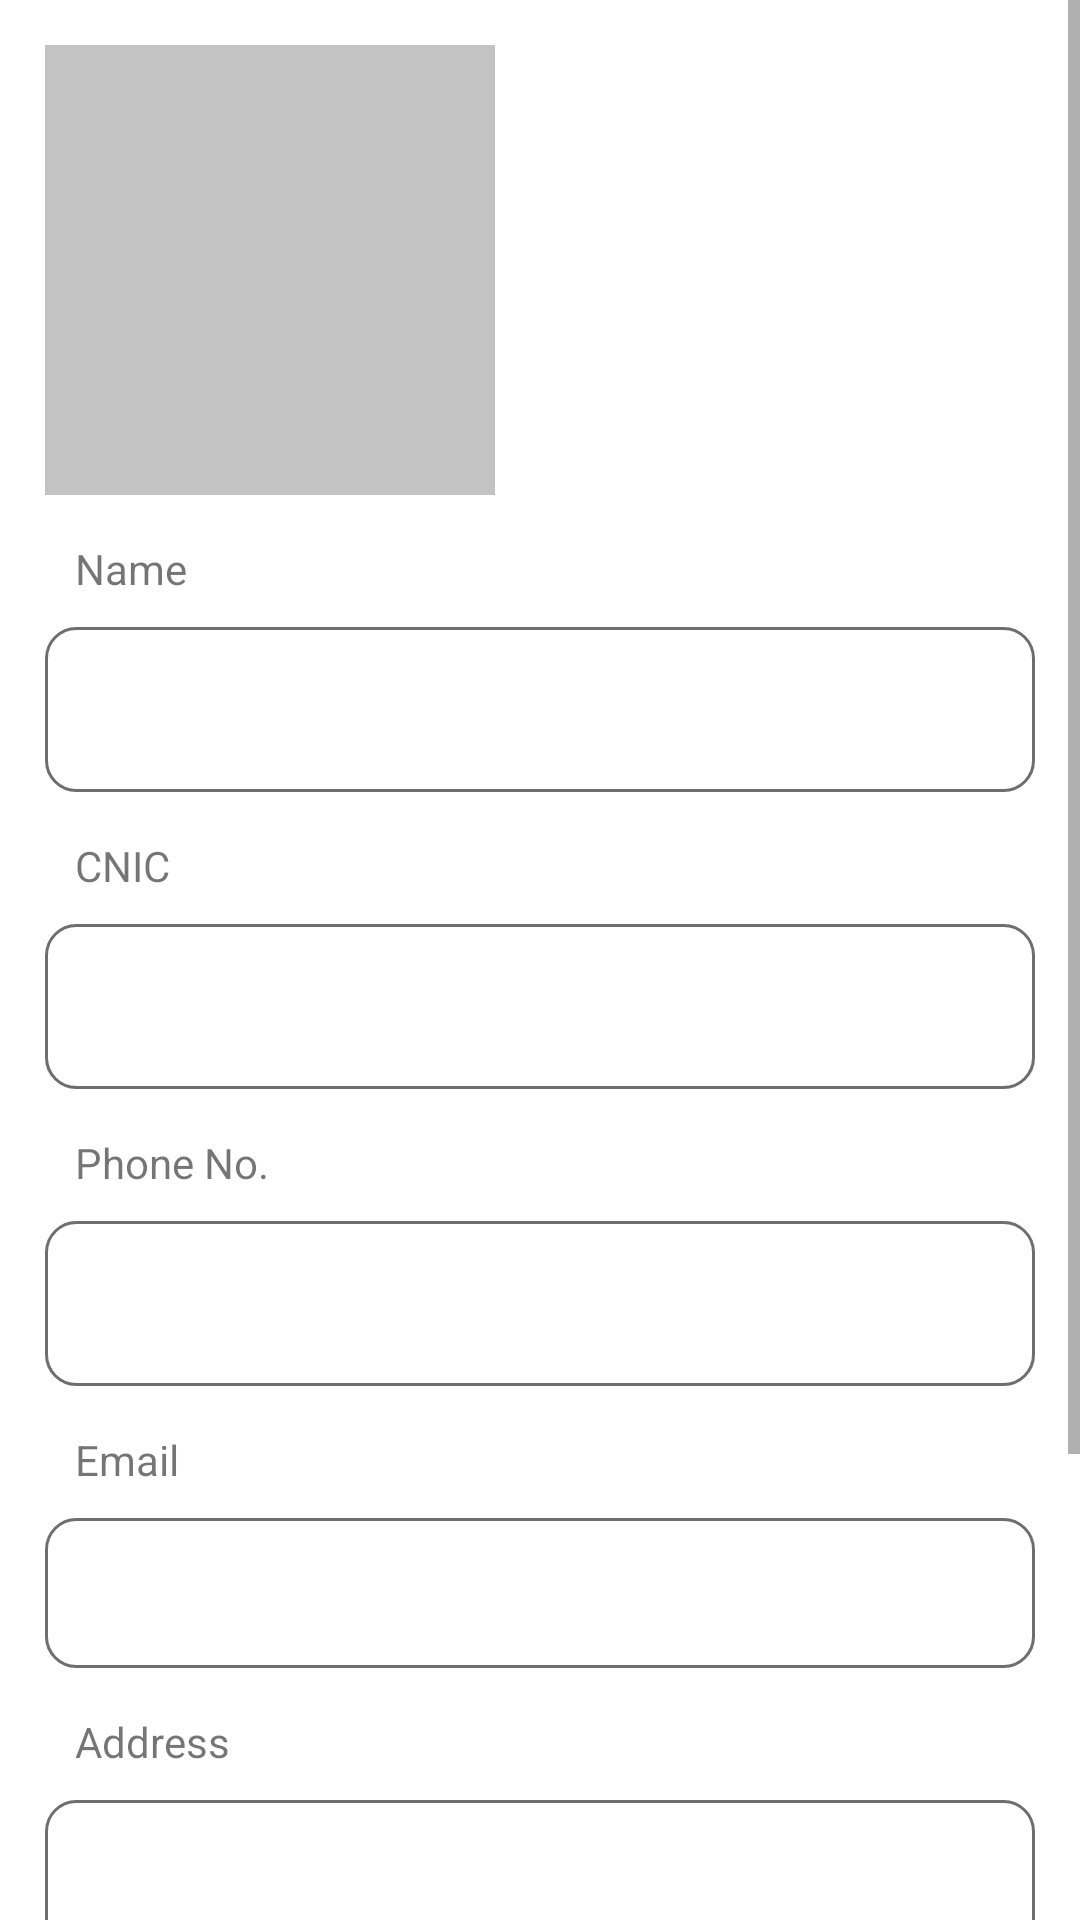

Here is an Android app screen rendered from its layout file. Give the layout XML and the strings, colors and styles it references.
<!-- AndroidManifest.xml: application theme Theme.CableNetAdmin -->
<!-- res/layout/fragment_general_settings.xml -->
<?xml version="1.0" encoding="utf-8"?>
<RelativeLayout xmlns:android="http://schemas.android.com/apk/res/android"
    xmlns:app="http://schemas.android.com/apk/res-auto"
    xmlns:tools="http://schemas.android.com/tools"
    android:layout_width="match_parent"
    android:layout_height="match_parent"
    android:orientation="vertical"
    tools:context=".view.ui.customer.CustomerDetailActivity">


    <ScrollView
        android:layout_width="match_parent"
        android:layout_height="wrap_content">

        <LinearLayout
            android:layout_width="match_parent"
            android:layout_height="wrap_content"
            android:layout_margin="15dp"
            android:orientation="vertical">

            <FrameLayout
                android:layout_width="150dp"
                android:layout_height="150dp"
                android:background="@color/androidLightGrey">

                <FrameLayout

                    android:layout_width="130dp"
                    android:layout_height="130dp"
                    android:layout_gravity="center"
                    android:background="@drawable/white_circle">

                    <ImageView
                        android:layout_width="wrap_content"
                        android:layout_height="wrap_content"
                        android:layout_gravity="center"
                        android:src="@drawable/ic_baseline_person_24"
                        app:tint="@color/androidLightGrey" />
                </FrameLayout>
            </FrameLayout>

            <TextView
                android:layout_width="wrap_content"
                android:layout_height="wrap_content"
                android:layout_marginTop="15dp"
                android:paddingStart="10dp"
                android:text="Name" />

            <EditText
                android:id="@+id/name"
                android:layout_width="match_parent"
                android:layout_height="wrap_content"
                android:layout_marginTop="10dp"
                android:background="@drawable/bg_edt"
                android:fontFamily="@font/roboto_regular"
                android:imeOptions="actionNext"
                android:paddingStart="10dp"
                android:paddingEnd="10dp">

            </EditText>

            <TextView
                android:visibility="gone"
                android:layout_width="wrap_content"
                android:layout_height="wrap_content"
                android:layout_marginTop="15dp"
                android:paddingStart="10dp"
                android:text="Contact Person" />

            <EditText
                android:visibility="gone"
                android:id="@+id/contact_person"
                android:layout_width="match_parent"
                android:layout_height="50dp"
                android:layout_marginTop="10dp"
                android:background="@drawable/bg_edt"
                android:imeOptions="actionNext"
                android:inputType="textPersonName"
                android:paddingStart="10dp" />


            <TextView
                android:layout_width="wrap_content"
                android:layout_height="wrap_content"
                android:layout_marginTop="15dp"
                android:paddingStart="10dp"
                android:text="CNIC" />

            <EditText
                android:id="@+id/cnic"
                android:layout_width="match_parent"
                android:layout_height="wrap_content"
                android:layout_marginTop="10dp"
                android:background="@drawable/bg_edt"
                android:digits="0123456789-"
                android:imeOptions="actionNext"
                android:inputType="number"
                android:maxLength="13"
                android:paddingStart="10dp"
                android:paddingEnd="10dp">

            </EditText>

            <TextView
                android:layout_width="wrap_content"
                android:layout_height="wrap_content"
                android:layout_marginTop="15dp"
                android:paddingStart="10dp"
                android:text="Phone No." />

            <EditText
                android:id="@+id/phone"
                android:layout_width="match_parent"
                android:layout_height="wrap_content"
                android:layout_marginTop="10dp"
                android:background="@drawable/bg_edt"
                android:digits="0123456789+()"
                android:focusableInTouchMode="false"
                android:imeOptions="actionNext"
                android:inputType="phone"
                android:maxLength="16"
                android:paddingStart="10dp"
                android:paddingEnd="10dp">

            </EditText>

            <TextView
                android:layout_width="wrap_content"
                android:layout_height="wrap_content"
                android:layout_marginTop="15dp"
                android:paddingStart="10dp"
                android:text="Email" />

            <EditText
                android:id="@+id/owner_email_edt"
                android:layout_width="match_parent"
                android:layout_height="50dp"
                android:layout_marginTop="10dp"
                android:background="@drawable/bg_edt"
                android:imeOptions="actionDone"
                android:inputType="textEmailAddress"
                android:paddingStart="10dp" />

            <TextView
                android:layout_width="wrap_content"
                android:layout_height="wrap_content"
                android:layout_marginTop="15dp"
                android:paddingStart="10dp"
                android:text="Address" />

            <EditText
                android:id="@+id/address"
                android:layout_width="match_parent"
                android:layout_height="150dp"
                android:layout_marginTop="10dp"
                android:background="@drawable/bg_edt"
                android:focusableInTouchMode="false"
                android:gravity="top"
                android:imeOptions="actionDone"
                android:inputType="textPostalAddress"
                android:paddingStart="10dp"
                android:paddingTop="10dp" />


            <com.google.android.material.button.MaterialButton
                android:layout_width="120dp"
                android:layout_height="55dp"
                android:layout_gravity="center"
                android:layout_marginTop="20dp"
                android:id="@+id/save"
                android:layout_marginBottom="20dp"
                android:text="Save"
                android:textAllCaps="false"
                android:textColor="@color/colorPrimaryDark"
                android:textSize="15sp"
                app:backgroundTint="@color/lightGreen"
                app:cornerRadius="15dp">

            </com.google.android.material.button.MaterialButton>
        </LinearLayout>
    </ScrollView>

</RelativeLayout>
<!-- resources referenced by this layout -->
<resources>
  <color name="androidLightGrey">#C3C3C3</color>
  <color name="colorPrimaryDark">#00371A</color>
  <color name="lightGreen">#D3E3DB</color>
  <!-- drawable bg_edt (drawable) -->
  <?xml version="1.0" encoding="utf-8"?>
  <shape xmlns:android="http://schemas.android.com/apk/res/android"
      android:shape="rectangle">
      <corners android:radius="10dp" />
      <stroke
          android:width="1dp"
          android:color="@color/androidGrey" />
  
      <size
          android:width="0dp"
          android:height="55dp" />
  
  
  </shape>
  <style name="Theme.CableNetAdmin" parent="Theme.MaterialComponents.DayNight.NoActionBar">
          
          <item name="colorPrimary">@color/colorPrimaryLight</item>
          <item name="colorPrimaryVariant">@color/colorPrimaryDark</item>
          <item name="colorOnPrimary">@color/black</item>
          
          <item name="colorSecondary">@color/colorPrimaryLight</item>
          <item name="colorSecondaryVariant">@color/colorPrimaryLight</item>
          <item name="colorOnSecondary">@color/black</item>
          
          <item name="android:statusBarColor" tools:targetApi="l">?attr/colorPrimaryVariant</item>
          
      </style>
  <color name="androidGrey">#6E6E6E</color>
  <color name="colorPrimaryLight">#009F52</color>
  <color name="black">#FF000000</color>
</resources>
